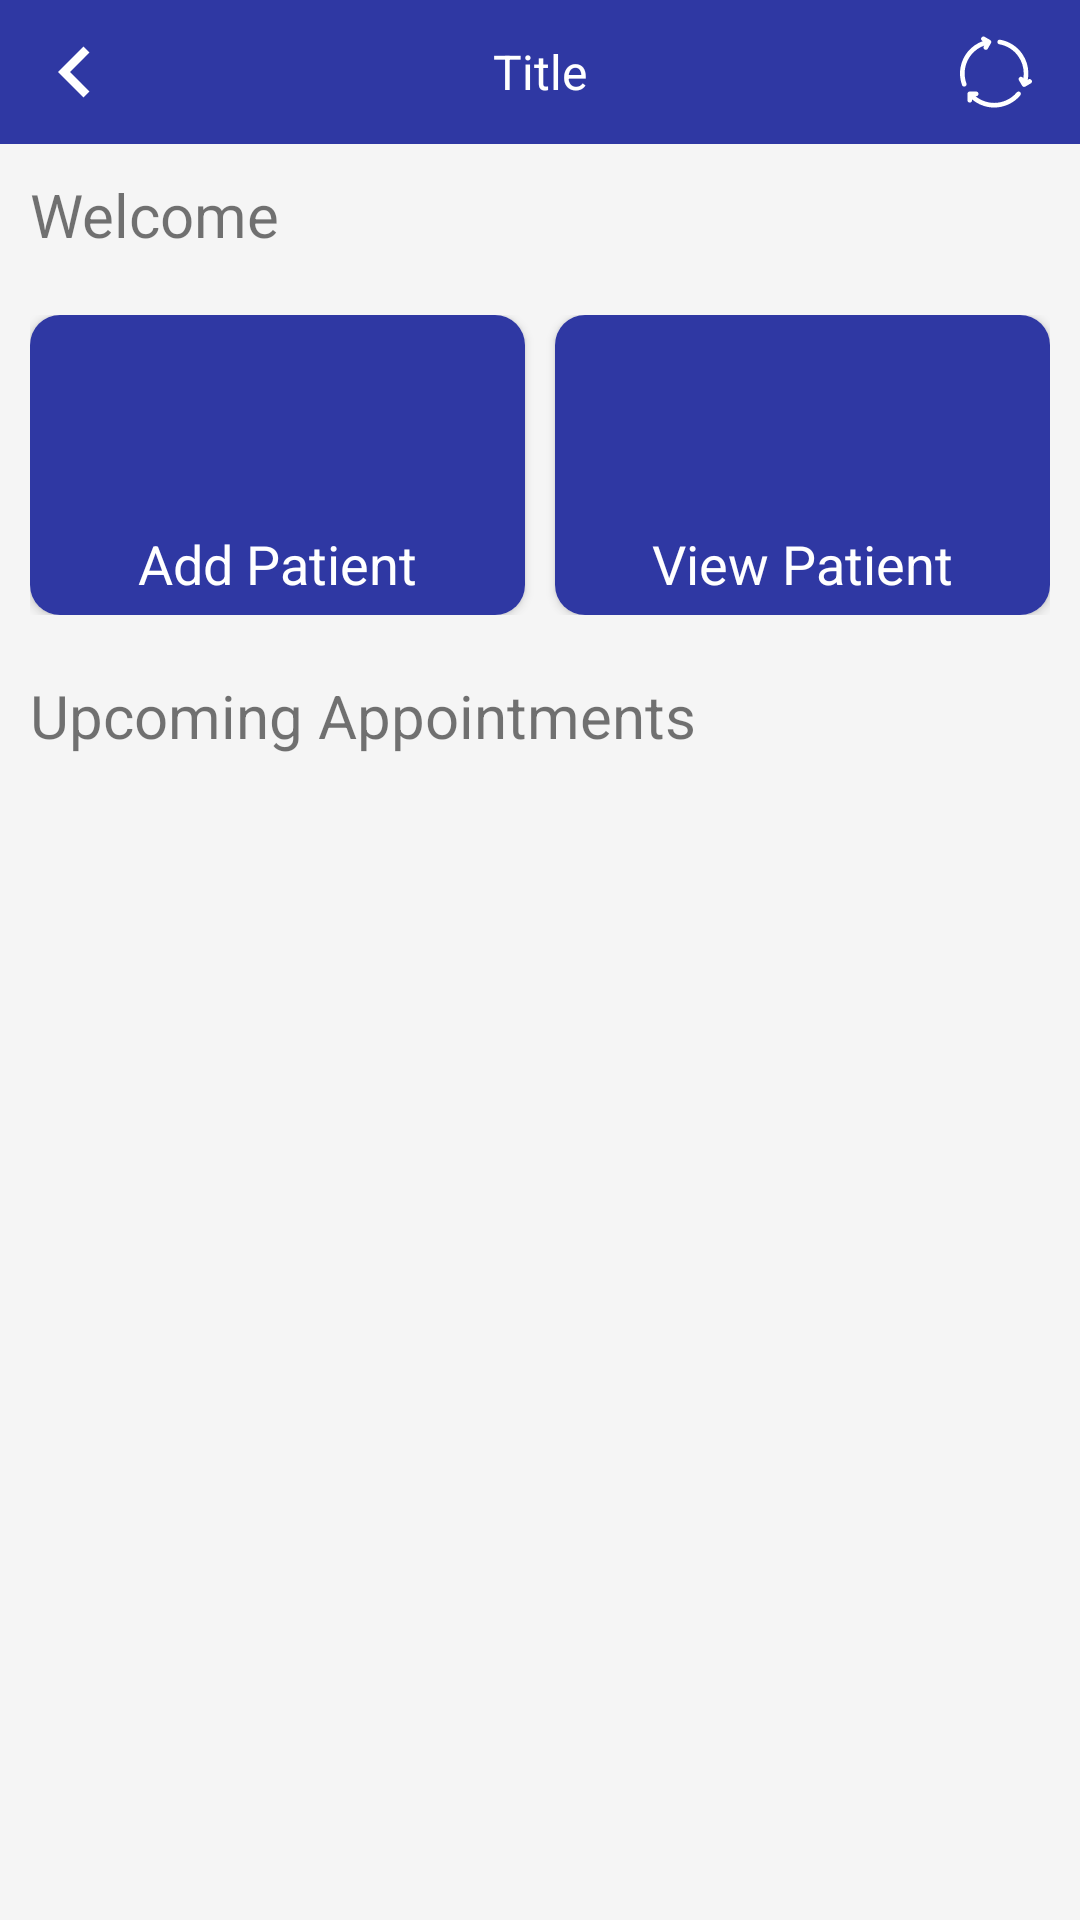

Write the Android layout XML for this screen, with the resource values it uses.
<!-- AndroidManifest.xml: application theme AppTheme -->
<!-- res/layout/activity_recpt_dashboard.xml -->
<?xml version="1.0" encoding="utf-8"?>
<LinearLayout xmlns:android="http://schemas.android.com/apk/res/android"
    xmlns:app="http://schemas.android.com/apk/res-auto"
    android:layout_width="match_parent"
    android:layout_height="match_parent"
    android:background="#f5f5f5"
    android:orientation="vertical">

    <include layout="@layout/toolbar" />

    <TextView
        android:id="@+id/textViewName"
        android:layout_width="wrap_content"
        android:layout_height="wrap_content"
        android:layout_margin="10dp"
        android:text="Welcome "
        android:textSize="20dp" />

    <LinearLayout
        android:layout_width="match_parent"
        android:layout_height="wrap_content"
        android:orientation="horizontal"
        android:padding="10dp">

        <android.support.v7.widget.CardView
            android:id="@+id/cvAddPatient"
            android:layout_width="match_parent"
            android:layout_height="100dp"
            android:layout_marginRight="5dp"
            android:layout_weight="1"
            app:cardCornerRadius="10dp">

            <ImageView
                android:layout_width="match_parent"
                android:layout_height="match_parent"
                android:background="@color/colorPrimary" />

            <TextView
                android:layout_width="match_parent"
                android:layout_height="wrap_content"
                android:layout_gravity="bottom"
                android:layout_marginBottom="5dp"
                android:gravity="center"
                android:text="Add Patient"
                android:textColor="#fff"
                android:textSize="18dp" />

        </android.support.v7.widget.CardView>


        <android.support.v7.widget.CardView
            android:id="@+id/cvViewPatient"
            android:layout_width="match_parent"
            android:layout_height="100dp"
            android:layout_marginLeft="5dp"
            android:layout_weight="1"
            app:cardCornerRadius="10dp">

            <ImageView
                android:layout_width="match_parent"
                android:layout_height="match_parent"
                android:background="@color/colorPrimary" />

            <TextView
                android:layout_width="match_parent"
                android:layout_height="wrap_content"
                android:layout_gravity="bottom"
                android:layout_marginBottom="5dp"
                android:gravity="center"
                android:text="View Patient"
                android:textColor="#fff"
                android:textSize="18dp" />

        </android.support.v7.widget.CardView>


    </LinearLayout>

    <TextView
        android:id="@+id/tvUpcomingEventTitle"
        android:layout_width="wrap_content"
        android:layout_height="wrap_content"
        android:layout_margin="10dp"
        android:text="Upcoming Appointments"
        android:textSize="20dp" />

    <RelativeLayout
        android:layout_width="match_parent"
        android:layout_height="wrap_content">

        <android.support.v7.widget.RecyclerView
            android:id="@+id/recyclerView"
            android:layout_width="match_parent"
            android:layout_height="wrap_content" />

        <ProgressBar
            android:id="@+id/progressBar"
            android:layout_width="wrap_content"
            android:layout_height="wrap_content"
            android:layout_centerInParent="true"
            android:visibility="gone" />
    </RelativeLayout>
</LinearLayout>
<!-- res/layout/toolbar.xml (included above) -->
<?xml version="1.0" encoding="utf-8"?>
<android.support.v7.widget.Toolbar xmlns:android="http://schemas.android.com/apk/res/android"
    android:layout_width="match_parent"
    xmlns:app="http://schemas.android.com/apk/res-auto"
    xmlns:tools="http://schemas.android.com/tools"
    app:contentInsetStart="0dp"
    android:background="@color/colorPrimary"
    android:layout_height="48dp">

    <RelativeLayout
        android:layout_width="match_parent"
        android:layout_height="match_parent"
        android:gravity="center_vertical">

        <ImageView
            android:layout_width="wrap_content"
            android:layout_height="match_parent"
            android:paddingLeft="8dp"
            android:paddingRight="16dp"
            android:id="@+id/ivBack"
            android:src="@drawable/ic_left_black" />

        <TextView
            android:layout_width="wrap_content"
            android:id="@+id/tvTitle"
            android:layout_height="match_parent"
            android:layout_centerHorizontal="true"
            android:gravity="center_vertical"
            android:textColor="@color/white"
            android:textSize="16dp"
            tools:text="Title" />


        <ImageView
            android:id="@+id/ivRight"
            android:layout_width="wrap_content"
            android:layout_height="match_parent"
            android:layout_alignParentRight="true"
            android:paddingLeft="16dp"
            android:paddingRight="16dp"
            tools:src="@drawable/ic_reuse" />

    </RelativeLayout>
</android.support.v7.widget.Toolbar>
<!-- resources referenced by this layout -->
<resources>
  <color name="colorPrimary">#2f38a3</color>
  <color name="white">#fff</color>
  <!-- drawable ic_left_black (drawable) -->
  <vector xmlns:android="http://schemas.android.com/apk/res/android"
      android:width="34dp"
      android:height="34dp"
          android:viewportWidth="24.0"
          android:viewportHeight="24.0">
      <path
          android:fillColor="#FFf"
          android:pathData="M15.41,7.41L14,6l-6,6 6,6 1.41,-1.41L10.83,12z"/>
  </vector>
  <!-- drawable ic_reuse: vector/xml drawable (drawable, 2367 chars, omitted) -->
</resources>
